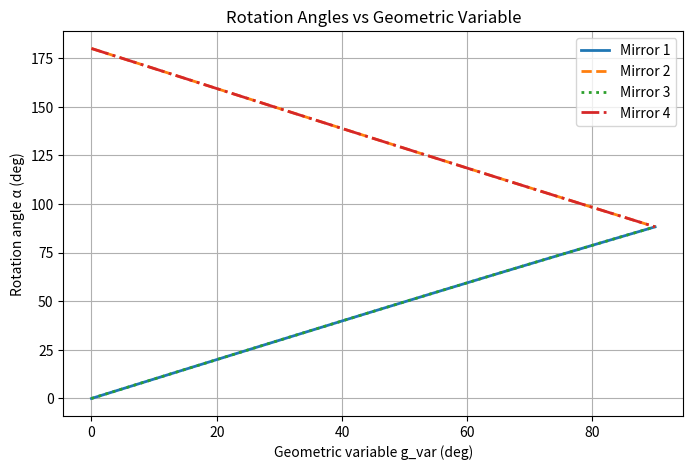
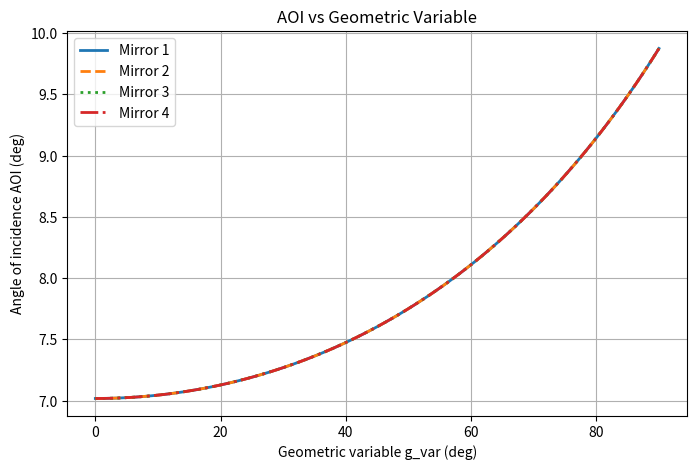

Python code for these plots, in order:
import numpy as np
import matplotlib
#matplotlib.use("TkAgg") #required in MacOS, otherwise ignore
import matplotlib.pyplot as plt


#------------------ INPUT PARAMETERS OF THE CAVITY -------------------------# (Sample parameters are given in the input.py file, simply copy, and replace the ones below (be careful: need to modify somethings here) or write your own!)

# 4-mirror Tetrahedral

# ------- USER INPUT FOR g_var ---------#
#put the coords inside this function and add the g_var however you want it varied
#in the plotting function at the end, change the units and name of your geometric variable as you want


def get_coords(g_var):
    return [
    [5, 0, 5*np.tan(g_var/2)],
    [5, 20, 0],
    [0, 0, 0],
    [0, 20, 5*np.tan(g_var/2)]
]

g_var_min = 0.0
g_var_max = 90.0
n_g = 100

g_vars = np.linspace(np.deg2rad(g_var_min), np.deg2rad(g_var_max), n_g)
coords = get_coords(g_vars[0])

start_mirror = 2   # the starting mirror aka the section you want access to
n_mirrors = len(coords)

# mirror types: 1=mirrors with delta dephasing to be varied, 2,3,4=other mirrors with known dephasings
mirror_types = [1,1,1,1]

# Reflectivities
rho_p_1, rho_s_1 = 0.997283, 0.997452





# ---------------- METHODS FOR JONES MATRIX CALCULATION --------------------#

def normalize(v):
    return v / np.linalg.norm(v)

def local_basis(i):
    kin = normalize(np.array(coords[i]) - np.array(coords[i-1]))
    kout = normalize(np.array(coords[(i+1)%n_mirrors]) - np.array(coords[i]))
    nvec = normalize(-kin + kout)
    svec = normalize(np.cross(nvec, kin))
    pvec = normalize(np.cross(kin, svec))
    return pvec, svec, kin

def rotation_angle(i):
    _, svec_i, _ = local_basis(i)
    _, svec_next, _ = local_basis((i+1)%n_mirrors)
    cos_a = np.clip(np.dot(svec_i,svec_next),-1,1)
    return np.degrees(np.arccos(cos_a))

def angle_of_incidence(i):
    global coords
    kin = normalize(np.array(coords[i])-np.array(coords[i-1]))
    kout = normalize(np.array(coords[(i+1)%n_mirrors])-np.array(coords[i]))
    nvec = normalize(-kin+kout)
    cos_theta = np.clip(np.abs(np.dot(kin,nvec)),-1,1)
    return np.degrees(np.arccos(cos_theta))


# ------------------- PLOTTING 1D GRAPHS ------------------------#

rotation_angles_all = np.zeros((n_mirrors, n_g))
aoi_all = np.zeros((n_mirrors, n_g))

for ig, g in enumerate(g_vars):
    coords = get_coords(g)
    for i in range(n_mirrors):
        rotation_angles_all[i, ig] = rotation_angle(i)
        aoi_all[i, ig] = angle_of_incidence(i)

plt.figure(figsize=(8,5))
line_styles = ['-', '--', ':', '-.']
for i in range(n_mirrors):
    plt.plot(np.rad2deg(g_vars), rotation_angles_all[i], linestyle=line_styles[i % len(line_styles)], linewidth=2, label=f'Mirror {i+1}')
plt.xlabel("Geometric variable g_var (deg)")
plt.ylabel("Rotation angle α (deg)")
plt.title("Rotation Angles vs Geometric Variable")
plt.legend()
plt.grid(True)
plt.show()

plt.figure(figsize=(8,5))
for i in range(n_mirrors):
    plt.plot(np.rad2deg(g_vars), aoi_all[i], linestyle=line_styles[i % len(line_styles)], linewidth=2, label=f'Mirror {i+1}')
plt.xlabel("Geometric variable g_var (deg)")
plt.ylabel("Angle of incidence AOI (deg)")
plt.title("AOI vs Geometric Variable")
plt.legend()
plt.grid(True)
plt.show()


# --------------------- PRINTING SOME VALUES -------------#

def print_angles(g_deg):

    global coords
    g_rad = np.deg2rad(g_deg)
    coords = get_coords(g_rad)

    print("\n")
    print(f"\nParameters for g_var = {g_deg:.2f}°")
    print("=" * 60)

    print("Mirror | AOI (deg) | Rotation Angle α (deg) ")
    print("-" * 60)
    for i in range(n_mirrors):
        aoi = angle_of_incidence(i)
        rot = rotation_angle(i)
        print(f"{i+1:6d} | {aoi:9.2f} | {rot:18.2f}")

specific_g_deg = [2,71,90]

for g in specific_g_deg:
    print_angles(g)
